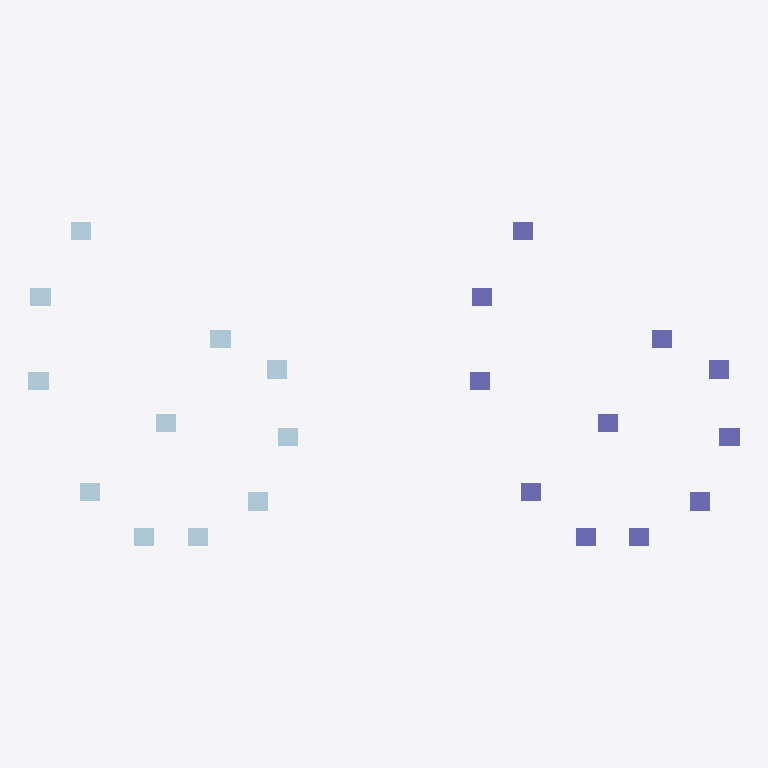
Plan cut of the same IFC building model at storey 'Storey 02' (level 0.00 m, cut at 1.40 m), seen from above with north up, elements coloured by IFC class: 11 plates (pale blue), 11 columns (violet). Cut surfaces are drawn darker.
Extent 125.3 m × 57.2 m × 4.5 m (x, y, z). Storeys (6): Storey 01 at 0.00 m; Storey 02 at 0.00 m; Storey 03 at 0.00 m; Storey 04 at 0.00 m; Storey 05 at 0.00 m; Storey 06 at 0.00 m. Elements (22): 11 IfcColumn, 11 IfcPlate.

HEADER;
FILE_DESCRIPTION((''),'2;1');
FILE_NAME('SampleIFC_2x3.ifc','2024-05-21T21:48:38',(''),(''),'','','');
FILE_SCHEMA(('IFC2X3'));
ENDSEC;
DATA;
#1=IFCPROJECT('3ie8ZKAcvCq8le7pFewZL6',#2,'Project',$,$,$,$,(#28,#31),#8);
#32=IFCSITE('0BuowW9fD8Qv04CcESI$Iv',#2,$,$,$,#37,$,$,.COMPLEX.,$,$,$,$,$);
#34=IFCBUILDING('2vq0CJXJz41umx1RY52OLN',#2,'SampleIFC_2x3',$,$,#42,$,$,.COMPLEX.,$,$,$);
#47=IFCBUILDINGSTOREY('1VYqqXHorCGflSFIR0_sqJ',#2,'Storey 01',$,$,#49,$,$,.COMPLEX.,$);
#296=IFCBUILDINGSTOREY('3uOi1obJf0XRydkyA9AbKE',#2,'Storey 02',$,$,#298,$,$,.COMPLEX.,$);
#401=IFCBUILDINGSTOREY('1eOWwmqRb2df8WICV1rz9Z',#2,'Storey 03',$,$,#403,$,$,.COMPLEX.,$);
#458=IFCBUILDINGSTOREY('0IOJWbAa18APm9k3eyjcEl',#2,'Storey 04',$,$,#460,$,$,.COMPLEX.,$);
#515=IFCBUILDINGSTOREY('1gUws4tTj1IQpG3vBfY74n',#2,'Storey 05',$,$,#517,$,$,.COMPLEX.,$);
#970=IFCBUILDINGSTOREY('0wKMUfYwrDZQlm0bGKfybj',#2,'Storey 06',$,$,#972,$,$,.COMPLEX.,$);
#467=IFCPLATE('0j_OCma3n0gQoC43oljvqn',#2,'11',$,$,#503,#471,$);
#524=IFCPLATE('3$vu7tqaP3A8tlP7OOxmMa',#2,'9',$,$,#560,#528,$);
#671=IFCCOLUMN('2$x0$IuwbCDB_yJi8nZdiE',#2,'Storey 03',$,$,#667,#675,$);
#711=IFCCOLUMN('2ZJ8PL0t58$OR4mBVdfJuh',#2,'Storey 03',$,$,#707,#715,$);
#56=IFCPLATE('0Wj5LjuWL8UB4_2Yr5XCp4',#2,'2',$,$,#92,#60,$);
#104=IFCPLATE('0a4bfeyvz0qQXZnr4YNHEw',#2,'3',$,$,#140,#108,$);
#410=IFCPLATE('3PEpnOU5vErwZu0opa4ZGF',#2,'8',$,$,#446,#414,$);
#751=IFCCOLUMN('0$4NO6liv5N90oy9rGu6cH',#2,'Storey 03',$,$,#747,#755,$);
#200=IFCPLATE('2CVCvs59zEr8TNPpamWnVP',#2,'5',$,$,#236,#204,$);
#248=IFCPLATE('2rZlQcLgLDWRInqSIVQTuq',#2,'6',$,$,#284,#252,$);
#152=IFCPLATE('3cwaM68ZHDUBmH9oNjyj5E',#2,'4',$,$,#188,#156,$);
#305=IFCPLATE('3lhcc6uPT6IhOHyp5_IqXW',#2,'1',$,$,#341,#309,$);
#353=IFCPLATE('1a0J037854ghL9zwDUec3i',#2,'7',$,$,#389,#357,$);
#572=IFCPLATE('3Es5huB8TFw8o6Fb4C3jwO',#2,'10',$,$,#608,#576,$);
#631=IFCCOLUMN('1u2Zhq$wn0MvPUUHUE0xH8',#2,'Storey 03',$,$,#627,#635,$);
#806=IFCCOLUMN('25tXw$1WrE2APuzhP5lh5Q',#2,'Storey 01',$,$,#802,#810,$);
#846=IFCCOLUMN('2d0aptesHCxBqAIJVX1Wl6',#2,'Storey 01',$,$,#842,#850,$);
#886=IFCCOLUMN('1DBI46G$j9TPbqwaNj46vF',#2,'Storey 01',$,$,#882,#890,$);
#988=IFCCOLUMN('0FKHbw4YH1UA3pkLSFfdke',#2,'Storey 06',$,$,#984,#992,$);
#926=IFCCOLUMN('0I46ODZo58JOPNQY8ix7cG',#2,'Storey 01',$,$,#922,#930,$);
#1028=IFCCOLUMN('21mMD7RZX8HAHmJlveQ76Y',#2,'Storey 06',$,$,#1024,#1032,$);
#1068=IFCCOLUMN('2QU3$QbIr29O6KvAEnDE9Q',#2,'Storey 06',$,$,#1064,#1072,$);
ENDSEC;